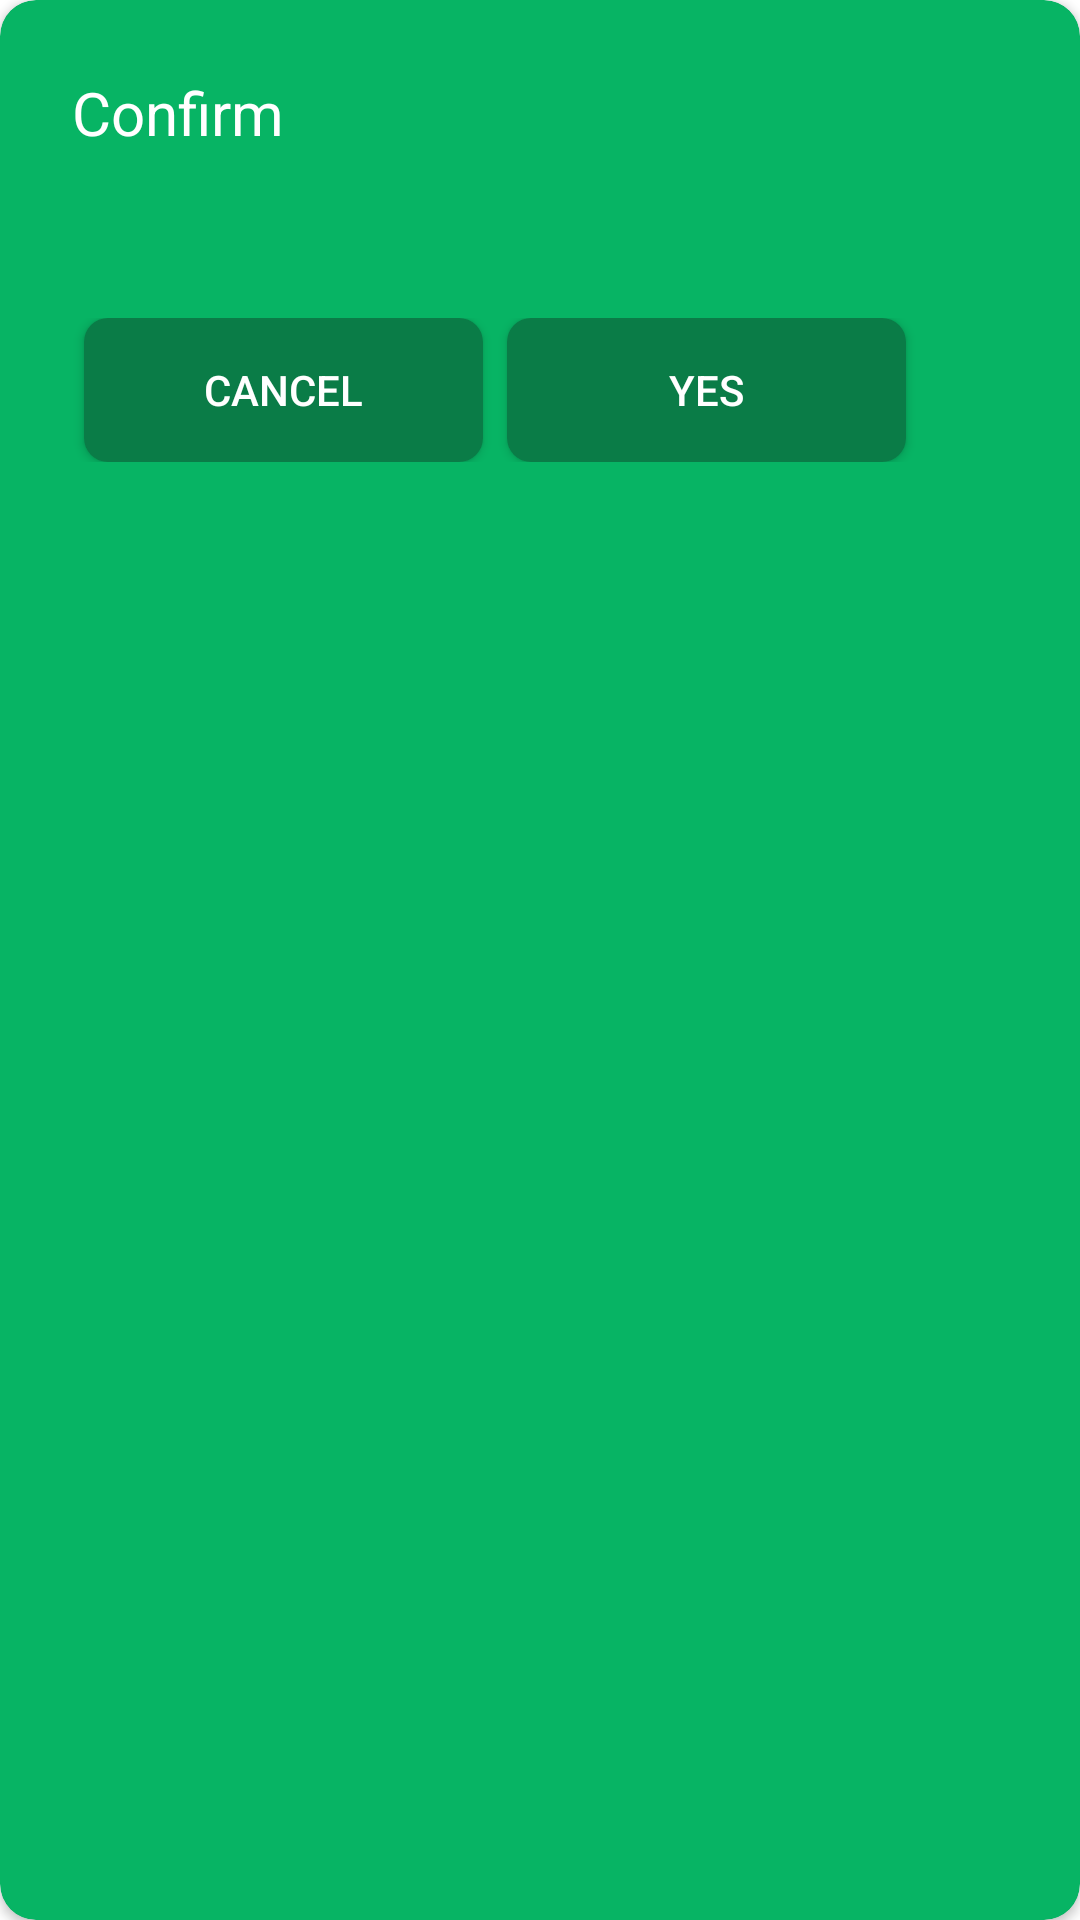

Write the Android layout XML for this screen, with the resource values it uses.
<!-- AndroidManifest.xml: application theme Theme.OnlineMathGame -->
<!-- res/layout/dialog_confirm.xml -->
<?xml version="1.0" encoding="utf-8"?>
<androidx.cardview.widget.CardView xmlns:android="http://schemas.android.com/apk/res/android"
    xmlns:app="http://schemas.android.com/apk/res-auto"
    android:layout_width="330dp"
    android:layout_height="wrap_content"
    android:layout_gravity="center"
    app:cardBackgroundColor="@color/main_color"
    app:cardCornerRadius="12dp">

    <LinearLayout
        android:layout_width="330dp"
        android:layout_height="wrap_content"
        android:orientation="vertical"
        android:padding="24dp">

        <TextView
            android:layout_width="wrap_content"
            android:layout_height="wrap_content"
            android:text="@string/confirm"
            android:textColor="@color/white"
            android:textSize="20sp" />

        <TextView
            android:id="@+id/tv_message"
            android:layout_width="match_parent"
            android:layout_height="wrap_content"
            android:layout_gravity="center_horizontal"
            android:layout_marginTop="12dp"
            android:textColor="@color/white" />


        <LinearLayout
            android:layout_width="match_parent"
            android:layout_height="wrap_content"
            android:layout_marginTop="24dp">

            <androidx.appcompat.widget.AppCompatButton
                android:id="@+id/btn_cancel"
                android:layout_width="0dp"
                android:layout_height="wrap_content"
                android:layout_marginHorizontal="4dp"
                android:layout_weight="1"
                android:background="@drawable/btn_main_bg"
                android:text="@string/cancel"
                android:textColor="@color/white" />

            <androidx.appcompat.widget.AppCompatButton
                android:id="@+id/btn_confirm"
                android:layout_width="0dp"
                android:layout_height="wrap_content"
                android:layout_marginHorizontal="4dp"
                android:layout_weight="1"
                android:background="@drawable/btn_main_bg"
                android:text="@string/yes"
                android:textColor="@color/white" />

        </LinearLayout>

    </LinearLayout>

</androidx.cardview.widget.CardView>
<!-- resources referenced by this layout -->
<resources>
  <color name="main_color">#07B464</color>
  <color name="white">#FFFFFFFF</color>
  <!-- drawable btn_main_bg (drawable) -->
  <?xml version="1.0" encoding="utf-8"?>
  <shape xmlns:android="http://schemas.android.com/apk/res/android">
  
      <solid android:color="@color/main_color_dark" />
      <corners android:radius="@dimen/margin_middle" />
  
  </shape>
  <string name="cancel">Cancel</string>
  <string name="confirm">Confirm</string>
  <string name="yes">Yes</string>
  <style name="Theme.OnlineMathGame" parent="Theme.MaterialComponents.DayNight.NoActionBar">
          
          <item name="colorPrimary">@color/main_color</item>
          <item name="colorPrimaryVariant">@color/main_color</item>
          <item name="colorOnPrimary">@color/white</item>
          
          <item name="colorSecondary">@color/teal_200</item>
          <item name="colorSecondaryVariant">@color/teal_700</item>
          <item name="colorOnSecondary">@color/black</item>
          
          <item name="android:statusBarColor">?attr/colorPrimaryVariant</item>
          
      </style>
  <color name="main_color_dark">#0A7C47</color>
  <dimen name="margin_middle">8dp</dimen>
  <color name="teal_200">#FF03DAC5</color>
  <color name="teal_700">#FF018786</color>
  <color name="black">#FF000000</color>
</resources>
